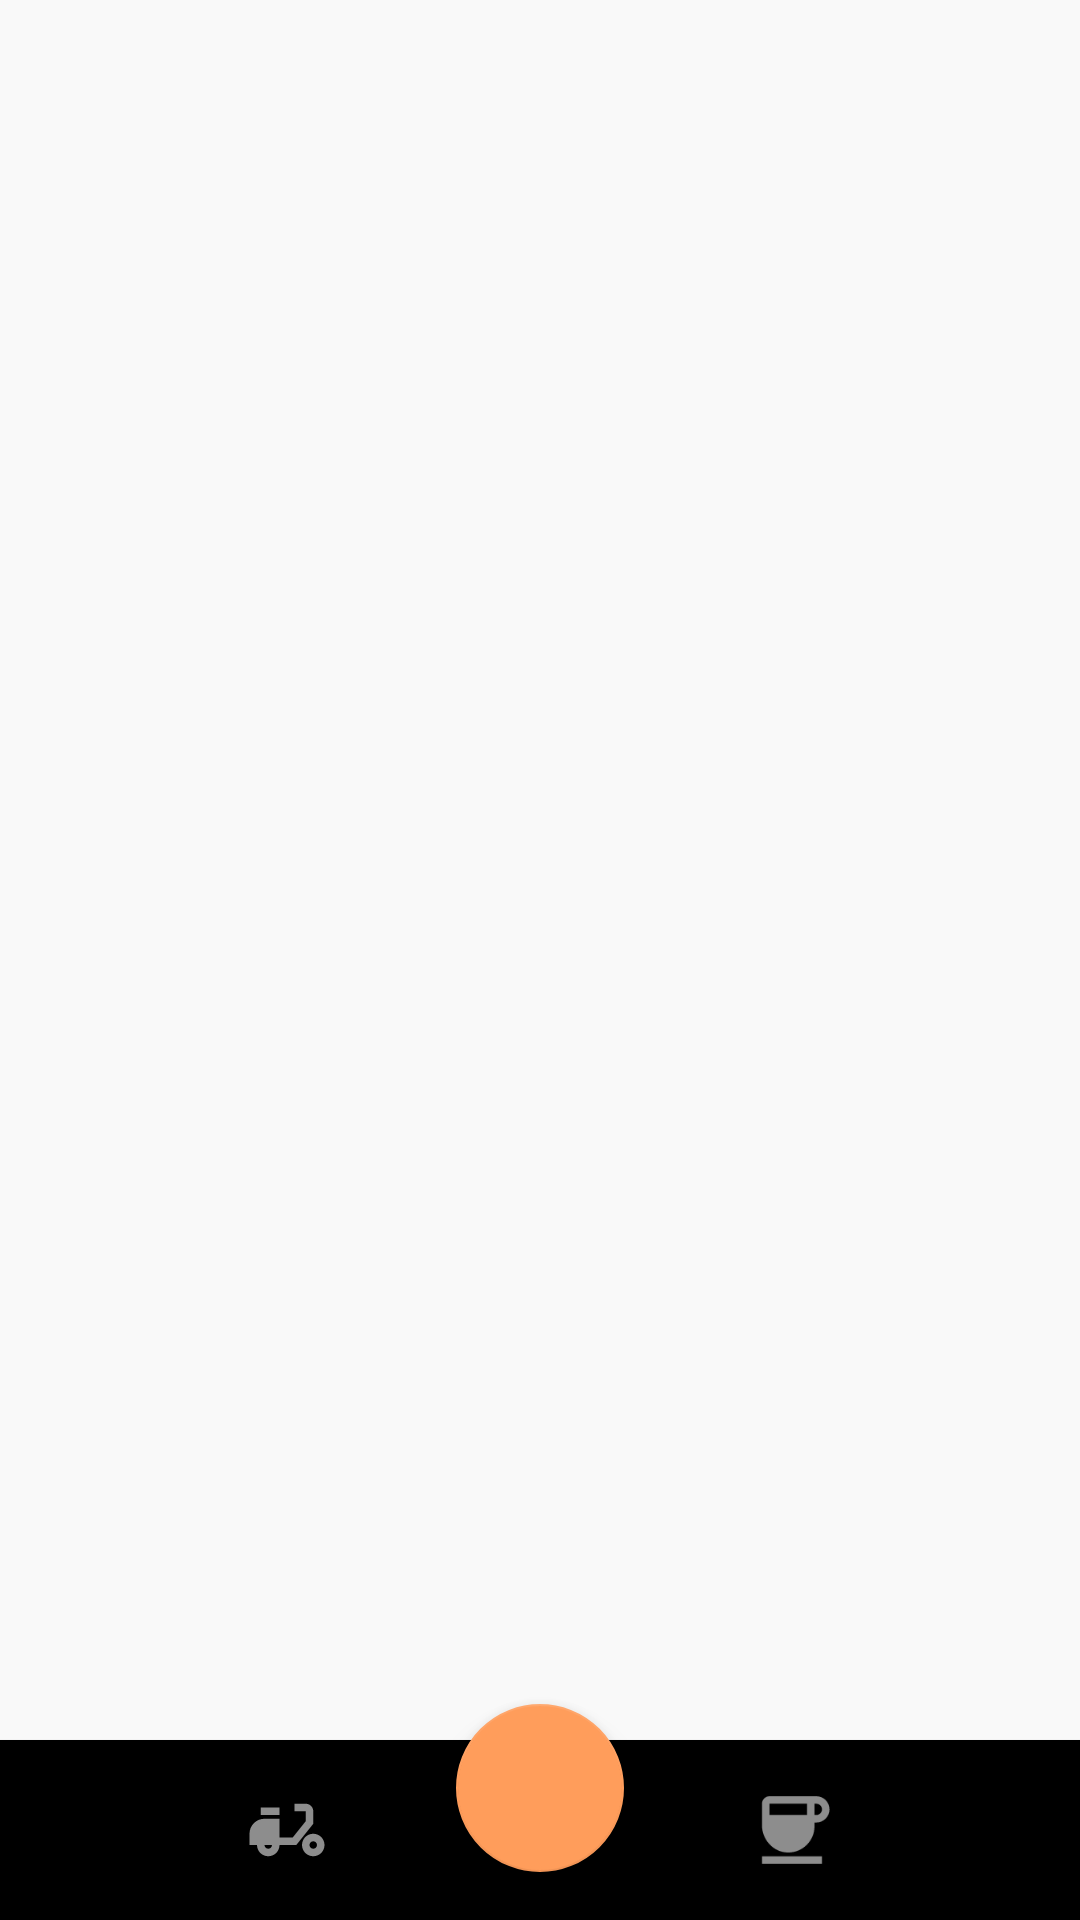

Layout XML and referenced resources for this Android screen:
<!-- AndroidManifest.xml: application theme Theme.FOODDELIVERYAPP -->
<!-- res/layout/activity_admin_main.xml -->
<?xml version="1.0" encoding="utf-8"?>
<androidx.constraintlayout.widget.ConstraintLayout xmlns:android="http://schemas.android.com/apk/res/android"
    xmlns:app="http://schemas.android.com/apk/res-auto"
    xmlns:tools="http://schemas.android.com/tools"
    android:layout_width="match_parent"
    android:layout_height="match_parent"
    tools:context=".view.customer.MainActivity"
    android:background="#F9F9F9">

    <FrameLayout
        android:id="@+id/fragmentAdmin"
        app:layout_constraintTop_toTopOf="parent"
        app:layout_constraintLeft_toLeftOf="parent"
        app:layout_constraintBottom_toTopOf="@id/bottomNavigationView_Admin"
        android:layout_width="match_parent"
        android:layout_height="0dp"
        android:elevation="1dp"
        />

    <com.google.android.material.bottomnavigation.BottomNavigationView
        android:id="@+id/bottomNavigationView_Admin"
        android:layout_width="match_parent"
        android:layout_height="60dp"
        android:background="@drawable/background_white"
        app:itemIconSize="30dp"
        app:itemIconTint="#8D8D8D"
        app:itemTextColor="@color/black"
        app:labelVisibilityMode="unlabeled"
        app:layout_constraintBottom_toBottomOf="parent"
        app:layout_constraintStart_toStartOf="parent"
        app:menu="@menu/menu_admin"
        app:elevation="1dp"
        />
    <com.google.android.material.floatingactionbutton.FloatingActionButton
        android:id="@+id/fabAdmin"
        android:layout_width="wrap_content"
        android:layout_height="wrap_content"
        android:layout_gravity="end|bottom"
        android:layout_margin="16dp"
        app:backgroundTint="#FF9D5B"
        android:contentDescription="Submit"
        android:elevation="100dp"
        android:src="@drawable/baseline_add_24"
        app:layout_constraintBottom_toBottomOf="@+id/bottomNavigationView_Admin"
        app:layout_constraintLeft_toLeftOf="parent"
        app:layout_constraintRight_toRightOf="parent" />

    <com.google.android.material.floatingactionbutton.FloatingActionButton
        android:id="@+id/fabAdminCate"
        android:layout_width="wrap_content"
        android:layout_height="wrap_content"
        android:layout_gravity="end|bottom"
        android:contentDescription="Submit"
        android:layout_marginStart="50dp"
        android:elevation="100dp"
        android:src="@drawable/baseline_category_24"
        app:backgroundTint="@color/white"
        app:layout_constraintBottom_toTopOf="@+id/fabAdmin"
        app:layout_constraintHorizontal_bias="0.28"
        app:layout_constraintLeft_toLeftOf="parent"
        app:layout_constraintRight_toRightOf="parent"
        android:visibility="invisible"/>

    <com.google.android.material.floatingactionbutton.FloatingActionButton
        android:id="@+id/fabAdminAdd1"
        android:layout_width="wrap_content"
        android:layout_height="wrap_content"
        android:layout_gravity="end|bottom"
        android:contentDescription="Submit"
        android:elevation="100dp"
        android:src="@drawable/baseline_local_drink_24"
        android:visibility="invisible"
        app:backgroundTint="@color/white"
        android:layout_marginStart="30dp"
        app:layout_constraintBottom_toBottomOf="@+id/bottomNavigationView_Admin"
        app:layout_constraintBottom_toTopOf="@+id/fabAdmin"
        app:layout_constraintStart_toEndOf="@+id/fabAdminCate" />


</androidx.constraintlayout.widget.ConstraintLayout>
<!-- resources referenced by this layout -->
<resources>
  <!-- drawable baseline_category_24 (drawable) -->
  <vector android:height="24dp" android:tint="#8D8D8D"
      android:viewportHeight="24" android:viewportWidth="24"
      android:width="24dp" xmlns:android="http://schemas.android.com/apk/res/android">
      <path android:fillColor="@android:color/white" android:pathData="M12,2l-5.5,9h11z"/>
      <path android:fillColor="@android:color/white" android:pathData="M17.5,17.5m-4.5,0a4.5,4.5 0,1 1,9 0a4.5,4.5 0,1 1,-9 0"/>
      <path android:fillColor="@android:color/white" android:pathData="M3,13.5h8v8H3z"/>
  </vector>
  <!-- drawable baseline_local_drink_24 (drawable) -->
  <vector android:height="24dp" android:tint="#8D8D8D"
      android:viewportHeight="24" android:viewportWidth="24"
      android:width="24dp" xmlns:android="http://schemas.android.com/apk/res/android">
      <path android:fillColor="@android:color/white" android:pathData="M3,2l2.01,18.23C5.13,21.23 5.97,22 7,22h10c1.03,0 1.87,-0.77 1.99,-1.77L21,2L3,2zM12,19c-1.66,0 -3,-1.34 -3,-3 0,-2 3,-5.4 3,-5.4s3,3.4 3,5.4c0,1.66 -1.34,3 -3,3zM18.33,8L5.67,8l-0.44,-4h13.53l-0.43,4z"/>
  </vector>
  <style name="Theme.FOODDELIVERYAPP" parent="Theme.MaterialComponents.NoActionBar">
          
          <item name="colorPrimary">@color/purple_500</item>
          <item name="colorPrimaryVariant">@color/purple_700</item>
          <item name="colorOnPrimary">@color/white</item>
          
          <item name="colorSecondary">@color/teal_200</item>
          <item name="colorSecondaryVariant">@color/teal_700</item>
          <item name="colorOnSecondary">@color/black</item>
          
          <item name="android:statusBarColor">?attr/colorPrimaryVariant</item>
          
      </style>
  <!-- not gathered from this repository: default colours our renderer supplied (Android Studio template values) -->
  <color name="purple_500">#FF6200EE</color>
  <color name="purple_700">#FF3700B3</color>
  <color name="teal_200">#FF03DAC5</color>
  <color name="teal_700">#FF018786</color>
  <color name="black">#FF000000</color>
  <color name="white">#FFFFFFFF</color>
</resources>
